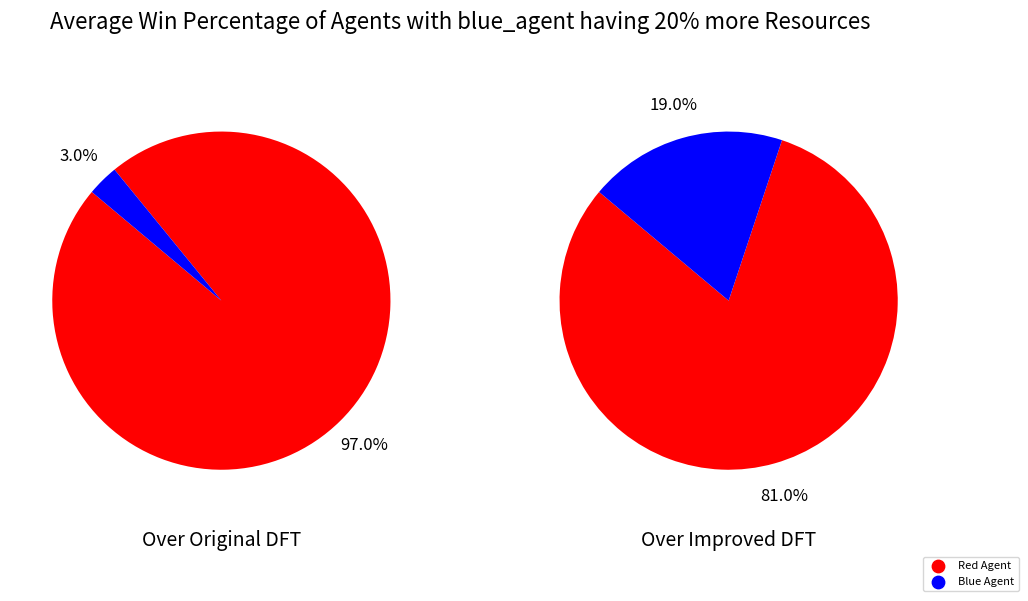

The script that saved this image:
import matplotlib.pyplot as plt
import os

save_dir = '03_100K_DFT_MARL-ddqn_analysisGraphs'
os.makedirs(save_dir, exist_ok=True)
save_path = os.path.join(save_dir, 'win_percentage_chart_combined_2.png')

# Data for both pie charts
data1 = {'Red Agent': 485, 'Blue Agent': 15}
data2 = {'Red Agent': 405, 'Blue Agent': 95}
colors = ['red', 'blue']

fig, (ax1, ax2) = plt.subplots(1, 2, figsize=(12, 6))

# To plot the first pie chart
sizes1 = list(data1.values())
ax1.pie(
    sizes1,
    labels=[''] * len(data1),
    colors=colors,
    autopct='%1.1f%%',
    pctdistance=1.2,
    startangle=140,
    textprops={'fontsize': 12}
)
ax1.set_title("Over Original DFT", fontsize=14, y=-0.1)  # Move title down

# To plot the second pie chart
sizes2 = list(data2.values())
ax2.pie(
    sizes2,
    labels=[''] * len(data2),
    colors=colors,
    autopct='%1.1f%%',
    pctdistance=1.2,
    startangle=140,
    textprops={'fontsize': 12}
)
ax2.set_title("Over Improved DFT", fontsize=14, y=-0.1)  # Move title down

# Adjust legend position
ax2.scatter([], [], color='red', label='Red Agent', s=80)
ax2.scatter([], [], color='blue', label='Blue Agent', s=80)
ax2.legend(loc='lower right', fontsize=8, bbox_to_anchor=(1.2, -0.2))  # Move legend further right

plt.suptitle("Average Win Percentage of Agents with blue_agent having 20% more Resources", fontsize=16)
plt.savefig(save_path, format='png')
plt.show()
